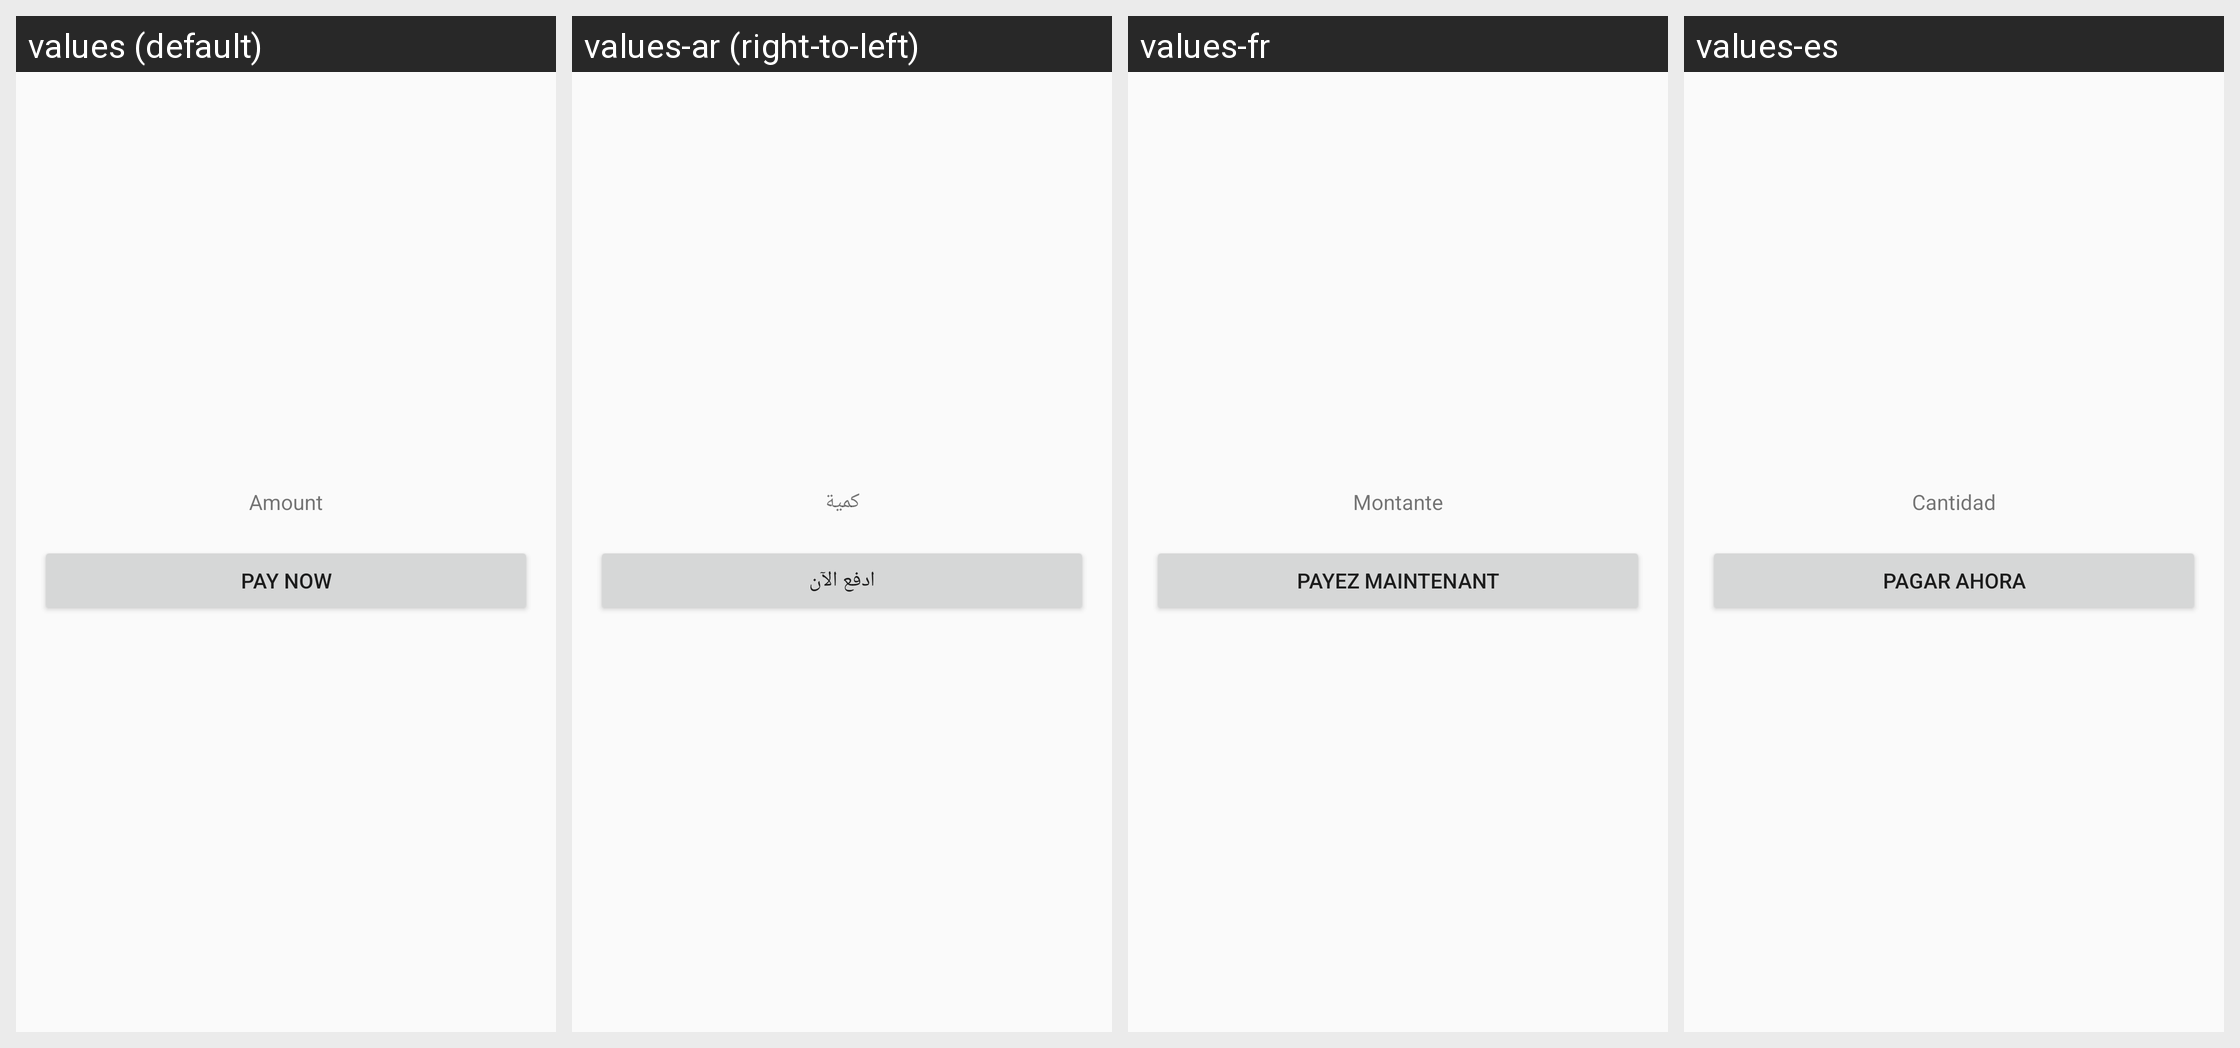

The same Android screen rendered under several of its app's locales, left to right. List the strings drawn on it with the default value and each locale's translation.
Android screen res/layout/paypal_activity_main.xml rendered under 4 locales, left to right: values (default), values-ar (right-to-left), values-fr, values-es. Device: Nexus 5 (rendered at 1080×1920; each locale shown at half size, 540×960, under a caption strip naming it); theme AppTheme.NoActionBar.
Other locales in the repository, not shown: values-bn, values-ca, values-hi, values-ms, values-pt, values-ur.
Strings drawn on this screen, with the default value and each locale's value (text and hints the layout hard-codes, and strings that could not be matched under every locale, appear in the picture but are not listed):

amount
  values: Amount
  values-ar: كمية
  values-fr: Montante
  values-es: Cantidad

pay_now
  values: Pay Now
  values-ar: ادفع الآن
  values-fr: Payez maintenant
  values-es: Pagar ahora
